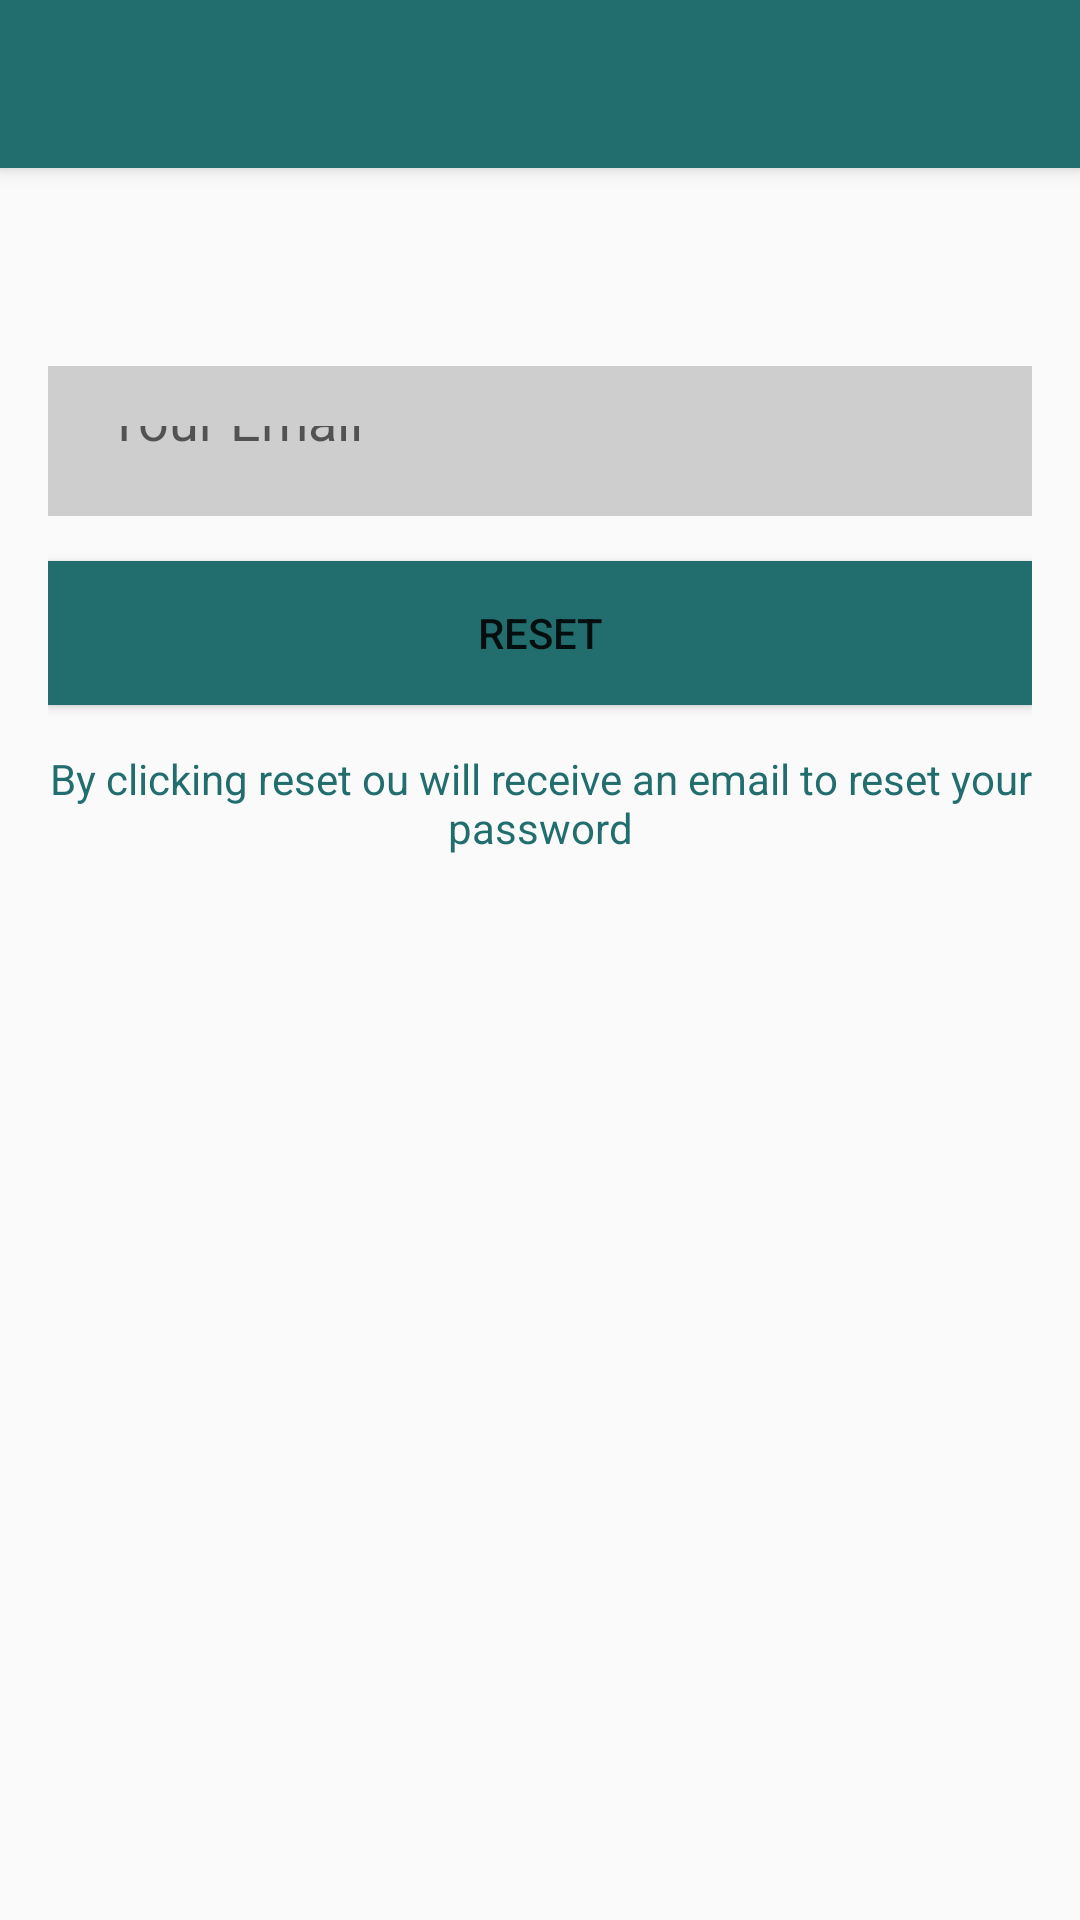

Here is an Android app screen rendered from its layout file. Give the layout XML and the strings, colors and styles it references.
<!-- AndroidManifest.xml: application theme AppTheme -->
<!-- res/layout/activity_reset_p_assword.xml -->
<?xml version="1.0" encoding="utf-8"?>
<LinearLayout xmlns:android="http://schemas.android.com/apk/res/android"
    xmlns:app="http://schemas.android.com/apk/res-auto"
    xmlns:tools="http://schemas.android.com/tools"
    android:layout_width="match_parent"
    android:layout_height="match_parent"
    android:orientation="vertical"
    tools:context=".ResetPAsswordActivity">

    <include
        android:id="@+id/toolbar"
        layout="@layout/toolbar"
        />

    <LinearLayout
        android:layout_width="match_parent"
        android:layout_height="wrap_content"
        android:orientation="vertical"
        android:padding="16dp">
        <EditText
            android:id="@+id/send_email"
            android:layout_width="match_parent"
            android:layout_height="50dp"
            android:layout_centerHorizontal="true"
            android:ems="10"
            android:hint="Your Email"
            android:layout_marginTop="50dp"
            android:padding="20dp"
            android:background="#cecece"
            android:inputType="textEmailAddress"
            />
        <Button
            android:layout_height="wrap_content"
            android:layout_width="match_parent"
            android:text="Reset"
            android:id="@+id/btn_reset"
            android:background="@color/colorPrimaryDark"
            android:layout_marginTop="15dp"/>
        <TextView
            android:layout_width="wrap_content"
            android:layout_height="wrap_content"
            android:gravity="center"
            android:layout_marginTop="15dp"
            android:text="By clicking reset ou will receive an email to reset your password"
            android:textColor="@color/colorPrimaryDark"
            />





    </LinearLayout>




</LinearLayout>
<!-- res/layout/toolbar.xml (included above) -->
<?xml version="1.0" encoding="utf-8"?>
<Toolbar xmlns:android="http://schemas.android.com/apk/res/android"
    android:layout_width="match_parent"
    android:elevation="4dp"
    android:theme="@style/ThemeOverlay.AppCompat.Dark.ActionBar"
    android:popupTheme="@style/MenuStyle"
    android:layout_height="wrap_content"

    android:background="@color/colorPrimaryDark"
    >

</Toolbar>
<!-- resources referenced by this layout -->
<resources>
  <color name="colorPrimaryDark">#226e6e</color>
  <style name="MenuStyle" parent="Theme.AppCompat.Light">
          <item name="android:background">
               @android:color/transparent
          </item>
      </style>
  <style name="AppTheme" parent="Theme.AppCompat.Light.NoActionBar">
          
          <item name="colorPrimary">@color/colorPrimary</item>
          <item name="colorPrimaryDark">@color/colorPrimaryDark</item>
          <item name="colorAccent">@color/colorAccent</item>
      </style>
  <color name="colorPrimary">#35a195</color>
  <color name="colorAccent">#226e6e</color>
</resources>
